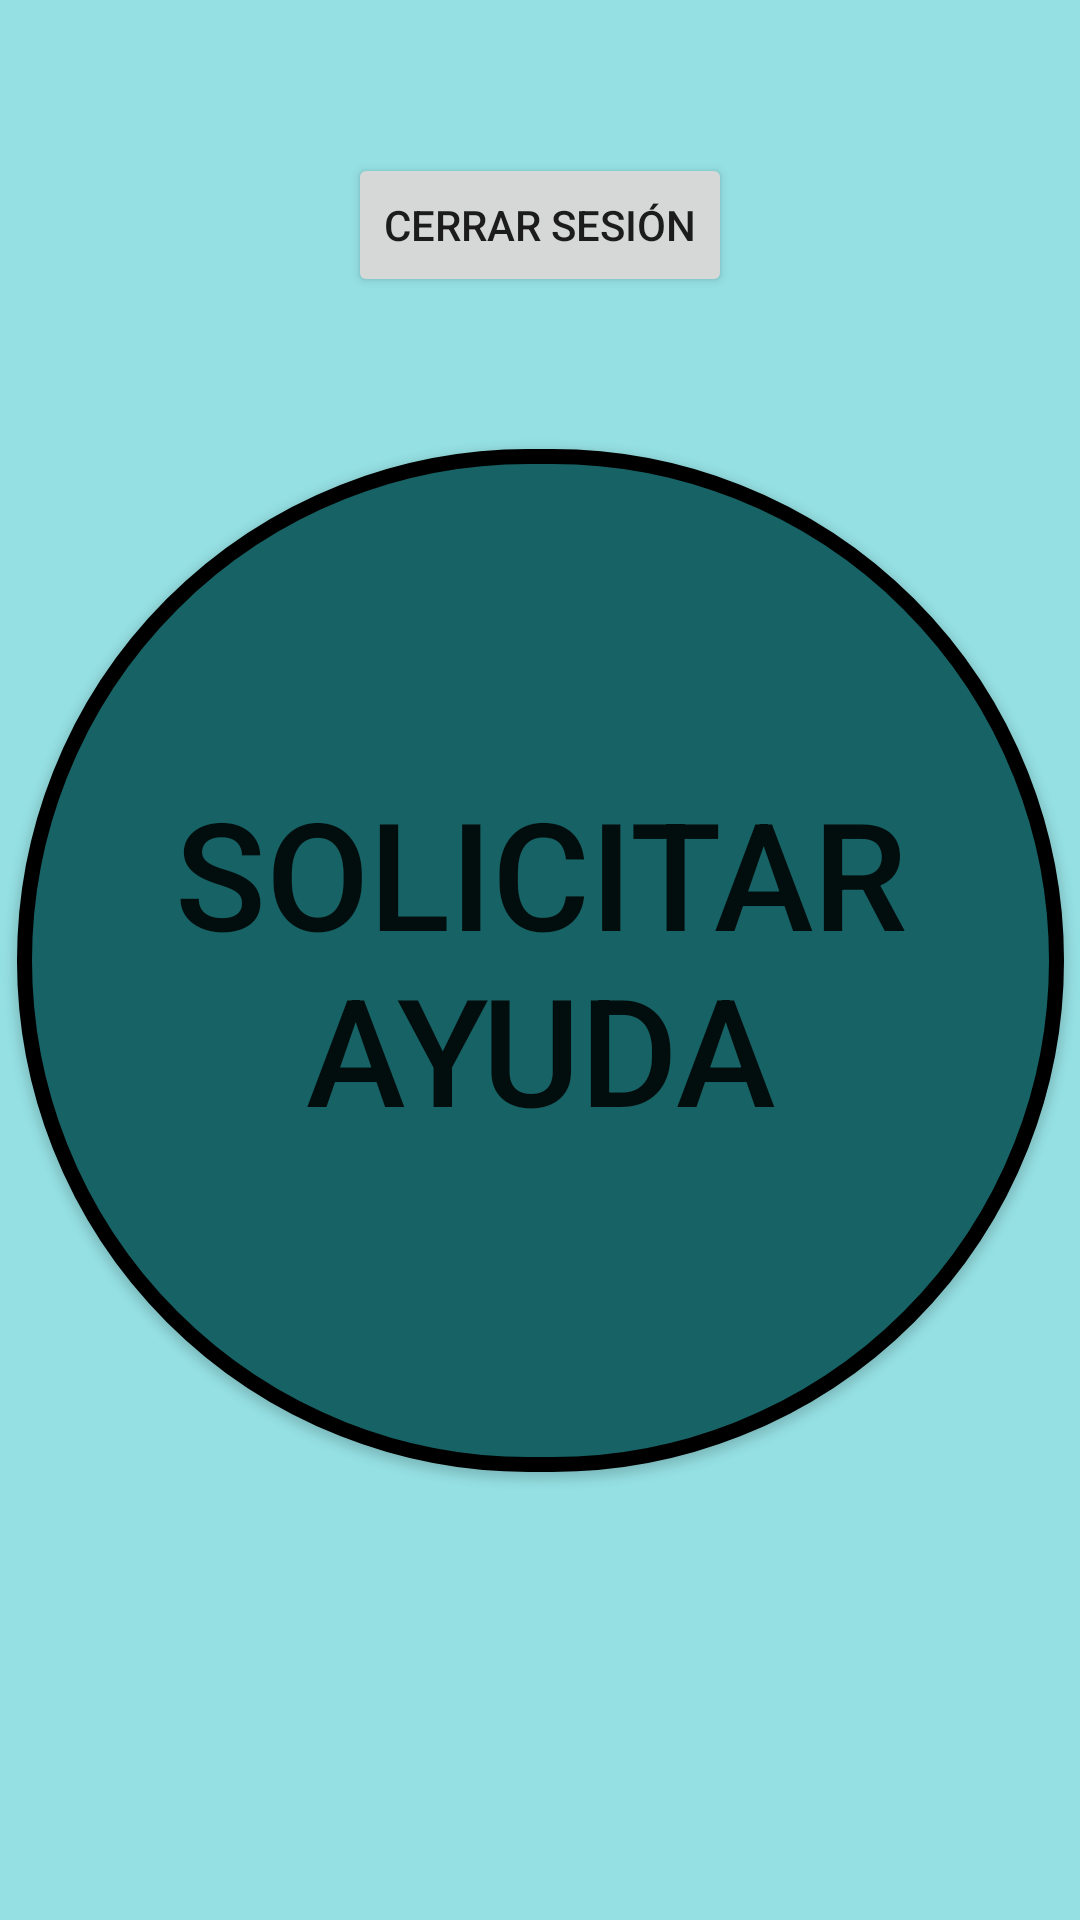

The Android layout XML behind this screen, and the referenced resources:
<!-- AndroidManifest.xml: application theme Theme.BotonDePanicoV1 -->
<!-- res/layout/activity_pantalla_principal.xml -->
<?xml version="1.0" encoding="utf-8"?>
<androidx.constraintlayout.widget.ConstraintLayout xmlns:android="http://schemas.android.com/apk/res/android"
    xmlns:app="http://schemas.android.com/apk/res-auto"
    xmlns:tools="http://schemas.android.com/tools"
    android:layout_width="match_parent"
    android:layout_height="match_parent"
    android:background="#95E0E3"
    tools:context=".PantallaPrincipal">

    <androidx.constraintlayout.widget.ConstraintLayout
        android:id="@+id/constraintLayout"
        android:layout_width="match_parent"
        android:layout_height="wrap_content"
        app:layout_constraintBottom_toTopOf="@+id/button"
        app:layout_constraintEnd_toEndOf="parent"
        app:layout_constraintStart_toStartOf="parent"
        app:layout_constraintTop_toTopOf="parent">

        <Button
            android:id="@+id/button2"
            android:layout_width="wrap_content"
            android:layout_height="wrap_content"
            android:onClick="onClickCerrarSesion"
            android:text="Cerrar sesión"
            app:layout_constraintEnd_toEndOf="parent"
            app:layout_constraintStart_toStartOf="parent"
            app:layout_constraintTop_toTopOf="parent" />
    </androidx.constraintlayout.widget.ConstraintLayout>

    <Button
        android:background="@drawable/bordes_redondos"
        android:id="@+id/button"
        android:layout_width="349dp"
        android:layout_height="341dp"
        android:onClick="onClickSolicitarAyuda"
        android:text="SOLICITAR AYUDA"
        android:textSize="50dp"
        app:layout_constraintBottom_toBottomOf="parent"
        app:layout_constraintEnd_toEndOf="parent"
        app:layout_constraintStart_toStartOf="parent"
        app:layout_constraintTop_toTopOf="parent" />
</androidx.constraintlayout.widget.ConstraintLayout>
<!-- resources referenced by this layout -->
<resources>
  <!-- drawable bordes_redondos (drawable) -->
  <?xml version="1.0" encoding="utf-8"?>
  <selector xmlns:android="http://schemas.android.com/apk/res/android">
      <item >
          <shape android:shape="rectangle"  >
              <corners android:radius="1000dip" />
              <stroke android:width="5dp" android:color="#000000" />
              <solid android:color="#166265" />
              
          </shape>
      </item>
  </selector>
  <style name="Theme.BotonDePanicoV1" parent="Theme.MaterialComponents.DayNight.DarkActionBar">
          
          <item name="colorPrimary">@color/barra_menu</item>
          <item name="colorPrimaryVariant">@color/purple_700</item>
          <item name="colorOnPrimary">@color/white</item>
          
          
          <item name="colorSecondary">@color/teal_200</item>
          <item name="colorSecondaryVariant">@color/teal_700</item>
          <item name="colorOnSecondary">@color/black</item>
          
          <item name="android:statusBarColor" tools:targetApi="l">?attr/colorPrimaryVariant</item>
          
      </style>
  <color name="barra_menu">#166265</color>
  <color name="purple_700">#FF3700B3</color>
  <color name="white">#FFFFFFFF</color>
  <color name="teal_200">#FF03DAC5</color>
  <color name="teal_700">#FF018786</color>
  <color name="black">#FF000000</color>
</resources>
